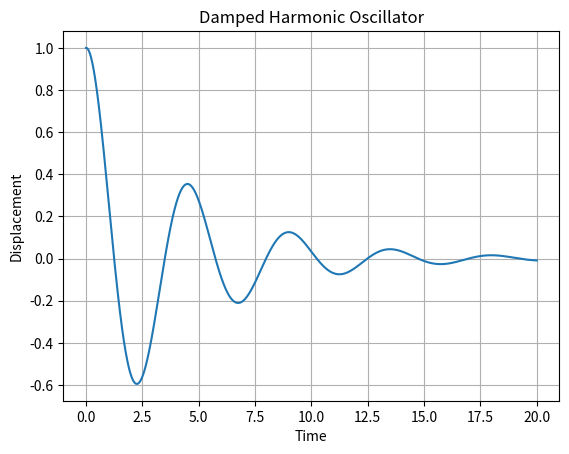

Reproduce this figure in Python.
import numpy as np
import matplotlib.pyplot as plt

# Parameters
m = 1.0      # mass
k = 2.0      # spring constant
b = 0.5      # damping coefficient

# Time settings
t = np.linspace(0, 20, 1000)
dt = t[1] - t[0]

# Initial conditions
x = np.zeros(len(t))
v = np.zeros(len(t))

x[0] = 1.0   # initial displacement
v[0] = 0.0   # initial velocity

# Euler method
for i in range(len(t) - 1):
    a = -(b/m)*v[i] - (k/m)*x[i]
    v[i+1] = v[i] + a * dt
    x[i+1] = x[i] + v[i] * dt

# Plot result
plt.figure()
plt.plot(t, x)
plt.title("Damped Harmonic Oscillator")
plt.xlabel("Time")
plt.ylabel("Displacement")
plt.grid()

# Save image (for GitHub)
plt.savefig("output.png")

plt.show()
